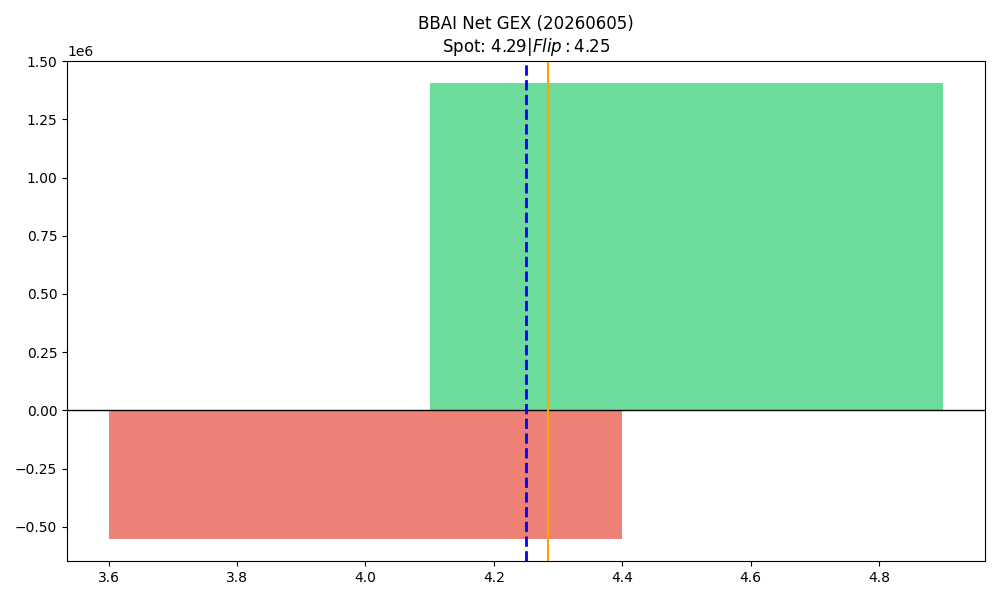

The table this chart was drawn from, first rows:
strike, call_gex, put_gex, call_dex, put_dex, net_greek_delta, net_gex
4.0, 2564023, 3114265, 11980876, -1853667, 0.384, -550242
4.5, 5311598, 3906975, 6505365, -1275596, 0.3584, 1404624
